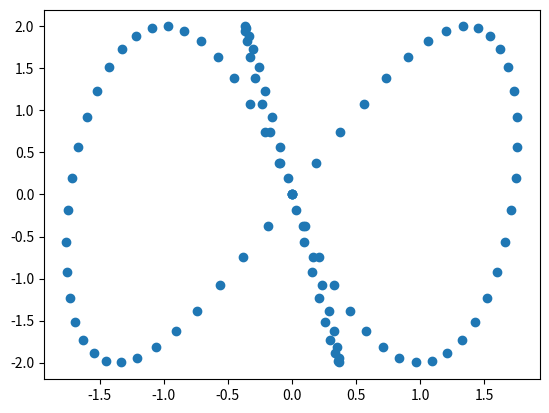

This chart was generated by the following Python code:
import numpy as np
from matplotlib import pyplot as plt

t = np.linspace(-2*np.pi, 2*np.pi, 100)
x = np.sin(2*t)+np.sin(t)
y = 2*np.sin(3*t)

plt.scatter(x,y,)
plt.show()
